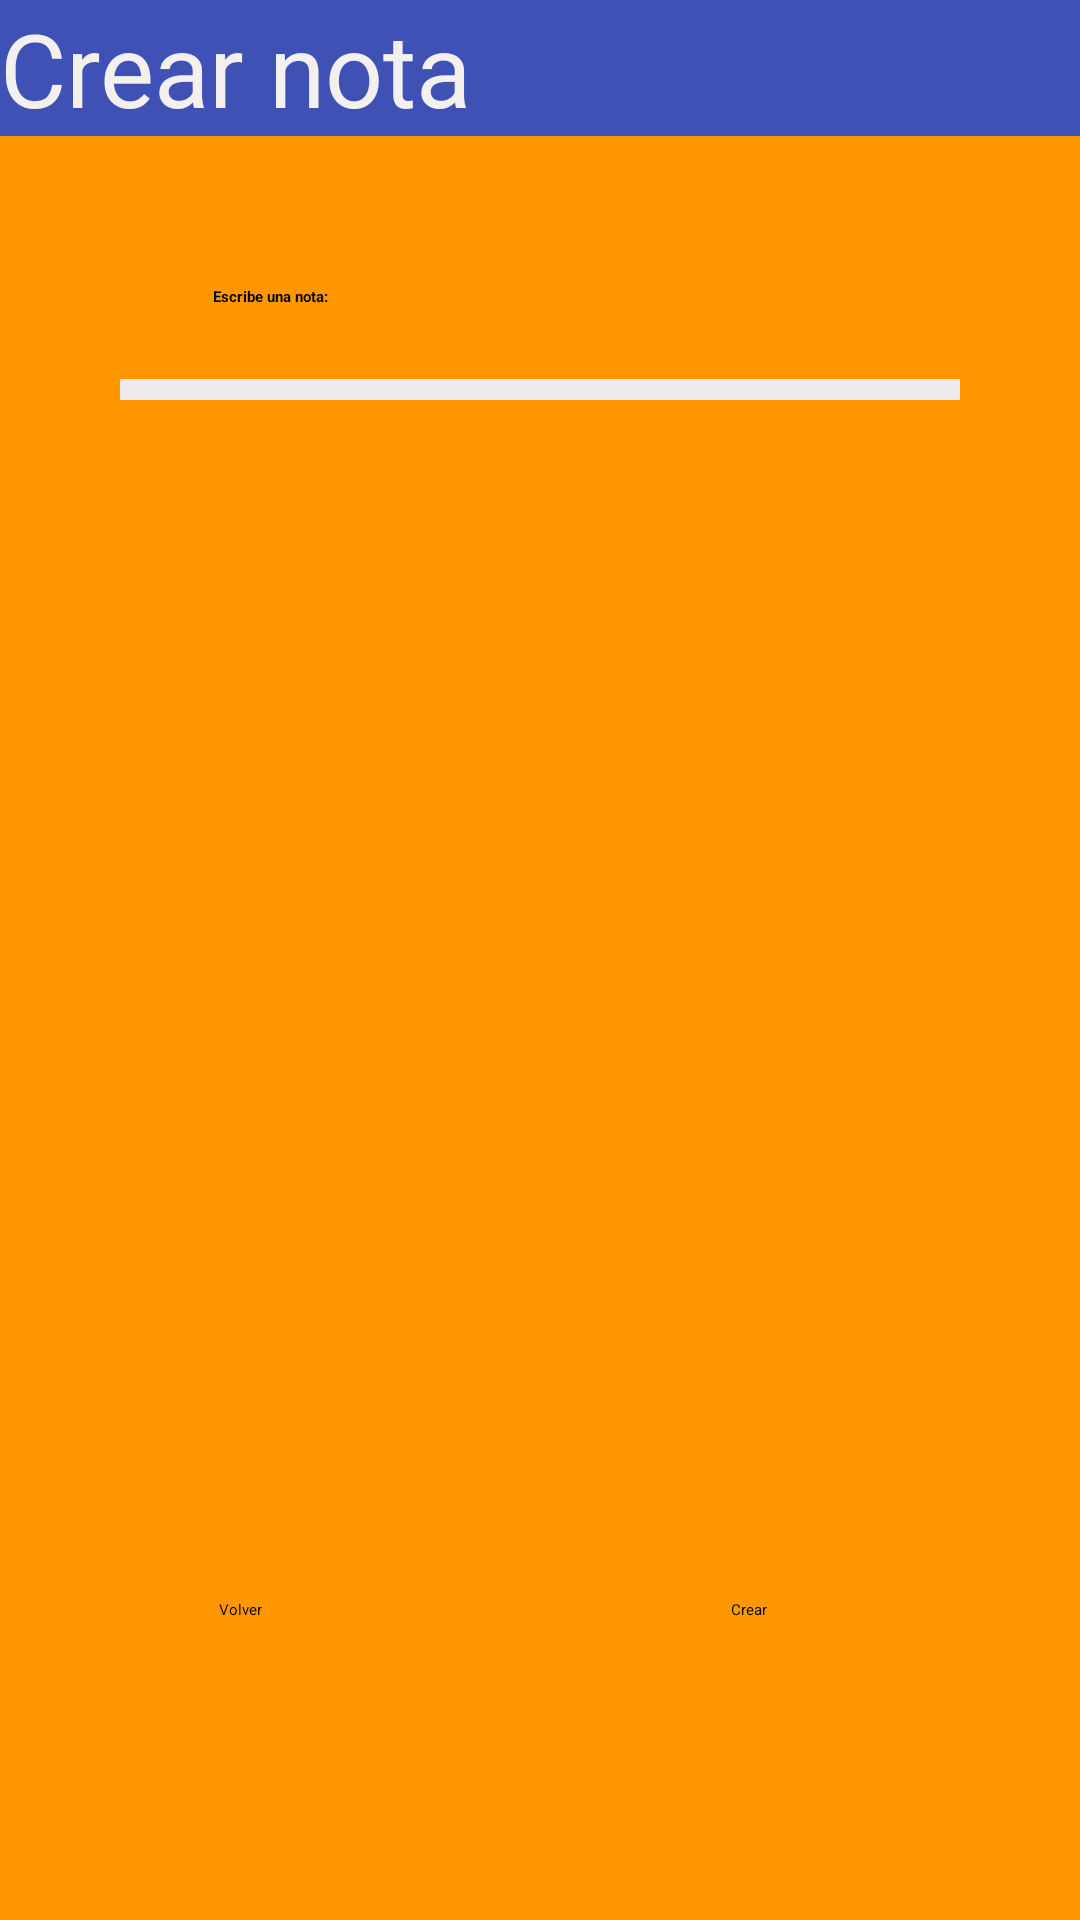

The Android layout XML behind this screen, and the referenced resources:
<!-- AndroidManifest.xml: application theme Theme.EvaluableUF1 -->
<!-- res/layout/pantalla3.xml -->
<?xml version="1.0" encoding="utf-8"?>
<androidx.constraintlayout.widget.ConstraintLayout xmlns:android="http://schemas.android.com/apk/res/android"
    xmlns:app="http://schemas.android.com/apk/res-auto"
    xmlns:tools="http://schemas.android.com/tools"
    android:layout_width="match_parent"
    android:layout_height="match_parent"
    android:background="#FF9800"
    tools:context=".CrearNota">

    <TextView
        android:id="@+id/textoCrear_pantalla_Agregar"
        android:layout_width="0dp"
        android:layout_height="wrap_content"
        android:background="#3F51B5"
        android:text="@string/textoUp_pantalla2"
        android:textColor="#F4F0F0"
        android:textSize="34sp"
        app:layout_constraintEnd_toEndOf="parent"
        app:layout_constraintHorizontal_bias="0.0"
        app:layout_constraintStart_toStartOf="parent"
        app:layout_constraintTop_toTopOf="parent" />

    <TextView
        android:id="@+id/textView2"
        android:layout_width="wrap_content"
        android:layout_height="wrap_content"
        tools:layout_editor_absoluteX="41dp"
        tools:layout_editor_absoluteY="82dp" />

    <TextView
        android:id="@+id/escribeNota_Agregar"
        android:layout_width="wrap_content"
        android:layout_height="wrap_content"
        android:layout_marginTop="50dp"
        android:layout_marginEnd="180dp"
        android:text="Escribe una nota:"
        android:textStyle="bold"
        app:layout_constraintEnd_toEndOf="parent"
        app:layout_constraintStart_toStartOf="parent"
        app:layout_constraintTop_toBottomOf="@+id/textoCrear_pantalla_Agregar" />

    <EditText
        android:id="@+id/cajaTexto_Agregar"
        android:layout_width="0dp"
        android:layout_height="wrap_content"
        android:layout_marginStart="40dp"
        android:layout_marginTop="24dp"
        android:layout_marginEnd="40dp"
        android:background="#F1EAEA"
        android:ems="10"
        android:inputType="text"
        app:layout_constraintEnd_toEndOf="parent"
        app:layout_constraintStart_toStartOf="parent"
        app:layout_constraintTop_toBottomOf="@+id/escribeNota_Agregar" />

    <Button
        android:id="@+id/botonVolver_Agregar"
        android:layout_width="wrap_content"
        android:layout_height="wrap_content"
        android:layout_marginEnd="200dp"
        android:layout_marginBottom="100dp"
        android:text="Volver"
        app:layout_constraintBottom_toBottomOf="parent"
        app:layout_constraintEnd_toEndOf="parent"
        app:layout_constraintStart_toStartOf="parent" />

    <Button
        android:id="@+id/botonCrear_Agregar"
        android:layout_width="wrap_content"
        android:layout_height="wrap_content"
        android:layout_marginStart="50dp"
        android:layout_marginBottom="100dp"
        android:text="Crear"
        app:layout_constraintBottom_toBottomOf="parent"
        app:layout_constraintEnd_toEndOf="parent"
        app:layout_constraintHorizontal_bias="0.505"
        app:layout_constraintStart_toEndOf="@+id/botonVolver_Agregar" />
</androidx.constraintlayout.widget.ConstraintLayout>
<!-- resources referenced by this layout -->
<resources>
  <string name="textoUp_pantalla2">Crear nota</string>
  <style name="Theme.EvaluableUF1" parent="Base.Theme.EvaluableUF1" />
  <style name="Base.Theme.EvaluableUF1" parent="Theme.Material3.DayNight.NoActionBar">
          
          
      </style>
</resources>
